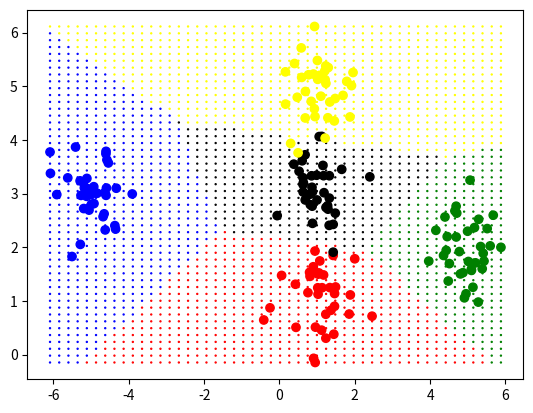

Python code for this plot: (Note: this script raises an exception after producing the figure.)
import numpy as np
import pandas as pd
import matplotlib
import matplotlib.pyplot as plt
from scipy.stats import multivariate_normal

def generateDate( n = 100 ):
    d1 = pd.DataFrame( { 'x' : np.random.normal( loc = 1, scale = 0.5, size = n ),  'y' : np.random.normal( loc = 1, scale = 0.5, size = n ), 'c' : np.full(shape = (1,n), fill_value = 1 )[0] } )
    d2 = pd.DataFrame( { 'x' : np.random.normal( loc = 5, scale = 0.5, size = n ),  'y' : np.random.normal( loc = 2, scale = 0.5, size = n ), 'c' : np.full(shape = (1,n), fill_value = 2 )[0] } )
    d3 = pd.DataFrame( { 'x' : np.random.normal( loc = -5, scale = 0.5, size = n ), 'y' : np.random.normal( loc = 3, scale = 0.5, size = n ), 'c' : np.full(shape = (1,n), fill_value = 3 )[0] } )
    d4 = pd.DataFrame( { 'x' : np.random.normal( loc = 1, scale = 0.5, size = n ),  'y' : np.random.normal( loc = 3, scale = 0.5, size = n ), 'c' : np.full(shape = (1,n), fill_value = 4 )[0] } )
    d5 = pd.DataFrame( { 'x' : np.random.normal( loc = 1, scale = 0.5, size = n ),  'y' : np.random.normal( loc = 5, scale = 0.5, size = n ), 'c' : np.full(shape = (1,n), fill_value = 5 )[0] } )
    return( pd.concat( [d1, d2, d3, d4, d5 ] ) )


def LDA():
    cov = d.loc[: , ["x", "y"] ].cov() 
    means = pd.DataFrame( { 'x' : d.groupby("c")['x'].mean(), 'y' : d.groupby("c")['y'].mean() })

    def classify( x, y ): 
        density = list( map( lambda mean_x, mean_y:  multivariate_normal.pdf( [x, y] , mean = [mean_x, mean_y] , cov = cov ), means.x, means.y ) )
        return np.argmax(density) + 1

    xx, yy = np.meshgrid( np.linspace( np.min(d.x), np.max(d.x) ),  np.linspace( np.min(d.y), np.max(d.y)) )
    xx = xx.flatten(); yy = yy.flatten()
    classifications = list( map( classify, xx, yy  ) )


    colors = ['red','green','blue', 'black', 'yellow']
    plt.scatter( x = xx, y = yy, c = classifications, cmap=matplotlib.colors.ListedColormap(colors), s  = 0.5)
    plt.scatter( x = d.x, y=d.y, c = d.c, cmap=matplotlib.colors.ListedColormap(colors) )
    plt.show()

def QDA():
    cov = d.groupby("c")
    covs = []
    for i in range(k):
        covs.append(cov.get_group(i+1).cov().iloc[ 1:3, 1:3 ])
    means = pd.DataFrame( { 'x' : d.groupby("c")['x'].mean(), 'y' : d.groupby("c")['y'].mean() })

    def classify( x, y ): 
        density = list( map( lambda mean_x, mean_y, cov_in:  multivariate_normal.pdf( [x, y] , mean = [mean_x, mean_y] , cov = cov_in ), means.x, means.y, covs  ) )
        return np.argmax(density) + 1
  
    xx, yy = np.meshgrid( np.linspace( np.min(d.x), np.max(d.x) ),  np.linspace( np.min(d.y), np.max(d.y)) )
    xx = xx.flatten(); yy = yy.flatten()
    classifications = list( map( classify, xx, yy  ) )

    colors = ['red','green','blue', 'black', 'yellow']
    plt.scatter( x = xx, y = yy, c = classifications, cmap=matplotlib.colors.ListedColormap(colors), s  = 0.5)
    plt.scatter( x = d.x, y=d.y, c = d.c, cmap=matplotlib.colors.ListedColormap(colors) )
    plt.show()


d = generateDate(35)
k = 5
LDA()
QDA()


